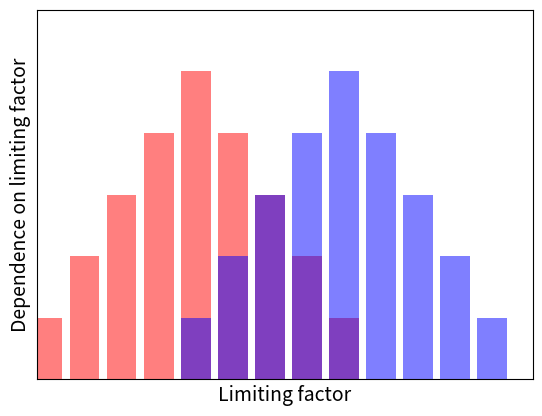
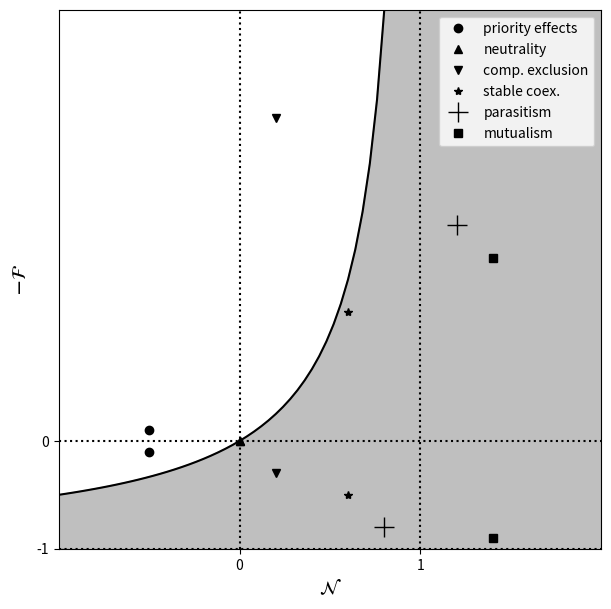

Reproduce these figures in Python, in order.
"""
@author: J.W.Spaak
Create the plots used in the manuscript
"""

import matplotlib.pyplot as plt
import numpy as np

###############################################################################
# Example of Mac Arthur resource model with NO
fig = plt.figure()
bars = np.array([0.1,0.2,0.3,0.4,0.5,0.4,0.3,0.2,0.1])
x = np.arange(len(bars))

bar_edges = np.array([[0,0,0.8,0.8],[0,1,1,0]])

# draw lines of to high total resource use
#for i in range(len(bars)):
#    plt.plot(x[i]+bar_edges[0], bars[i]+0.5*bars[i]*bar_edges[1], "r--")

# barplots of dependence on limiting factor
plt.bar(x,bars, color = "red", alpha = 0.5)
plt.bar(x+4,bars, color = "blue", alpha = 0.5)

fs = 14
#ax[0].text(6.4,0.04,"Niche\nOverlap", ha = "center",fontsize = fs-2,
#        bbox = {"facecolor": "blueviolet","boxstyle": "round"})

plt.xticks([])
plt.yticks([])

plt.xlabel("Limiting factor", fontsize = fs)
plt.ylabel("Dependence on limiting factor", fontsize = fs)

plt.axis([-0.3,13.1,None,0.6])

fig.savefig("Figure, Limiting factors.pdf")

###############################################################################
# Extended regions
fig = plt.figure(figsize = (7,7))

x = np.linspace(-1,3,101)
plt.plot(x,x/(1-x), "black")
plt.axis([x[0],2,-1,4])
plt.ylabel(r"$-\mathcal{F}$", fontsize = fs)
plt.xlabel(r"$\mathcal{N}$", fontsize = fs)

plt.axhline(y=0, color = "black", linestyle = ":")
plt.axhline(y=-1, color = "black", linestyle = ":")
plt.axvline(x=0, color = "black", linestyle = ":")
plt.axvline(x=1, color = "black", linestyle = ":")

plt.xticks([0,1])
plt.yticks([0,-1])

# plot the varius definitions
plt.plot([-0.5,-0.5], [-0.1,0.1], 'o', 
         color = "black", label = "priority effects")

plt.plot([0,0], [0,0], '^', 
         color = "black", label = "neutrality")

plt.plot([0.2,0.2], [-0.3,3], 'v', color = "black", label = "comp. exclusion")

plt.plot([0.6,0.6], [-0.5,1.2], '*', color = "black", label = "stable coex.")

plt.plot([1.2,0.8], [2,-0.8], '+', markersize = 15,
         color = "black", label = "parasitism")

plt.plot([1.4,1.4], [-0.9,1.7], 's', 
         color = "black", label = "mutualism")





coex_x = np.append(np.linspace(x[0],1-1e-3),x[[-1,-1,0]])
coex_y = coex_x/(1-coex_x)
coex_y[-1] = -1
coex_y[np.isinf(coex_y)] = 10**10
plt.fill(coex_x,coex_y, color = "grey",alpha = 0.5)

plt.legend(numpoints = 1)

fig.savefig("Extended Coexistence region.pdf")
